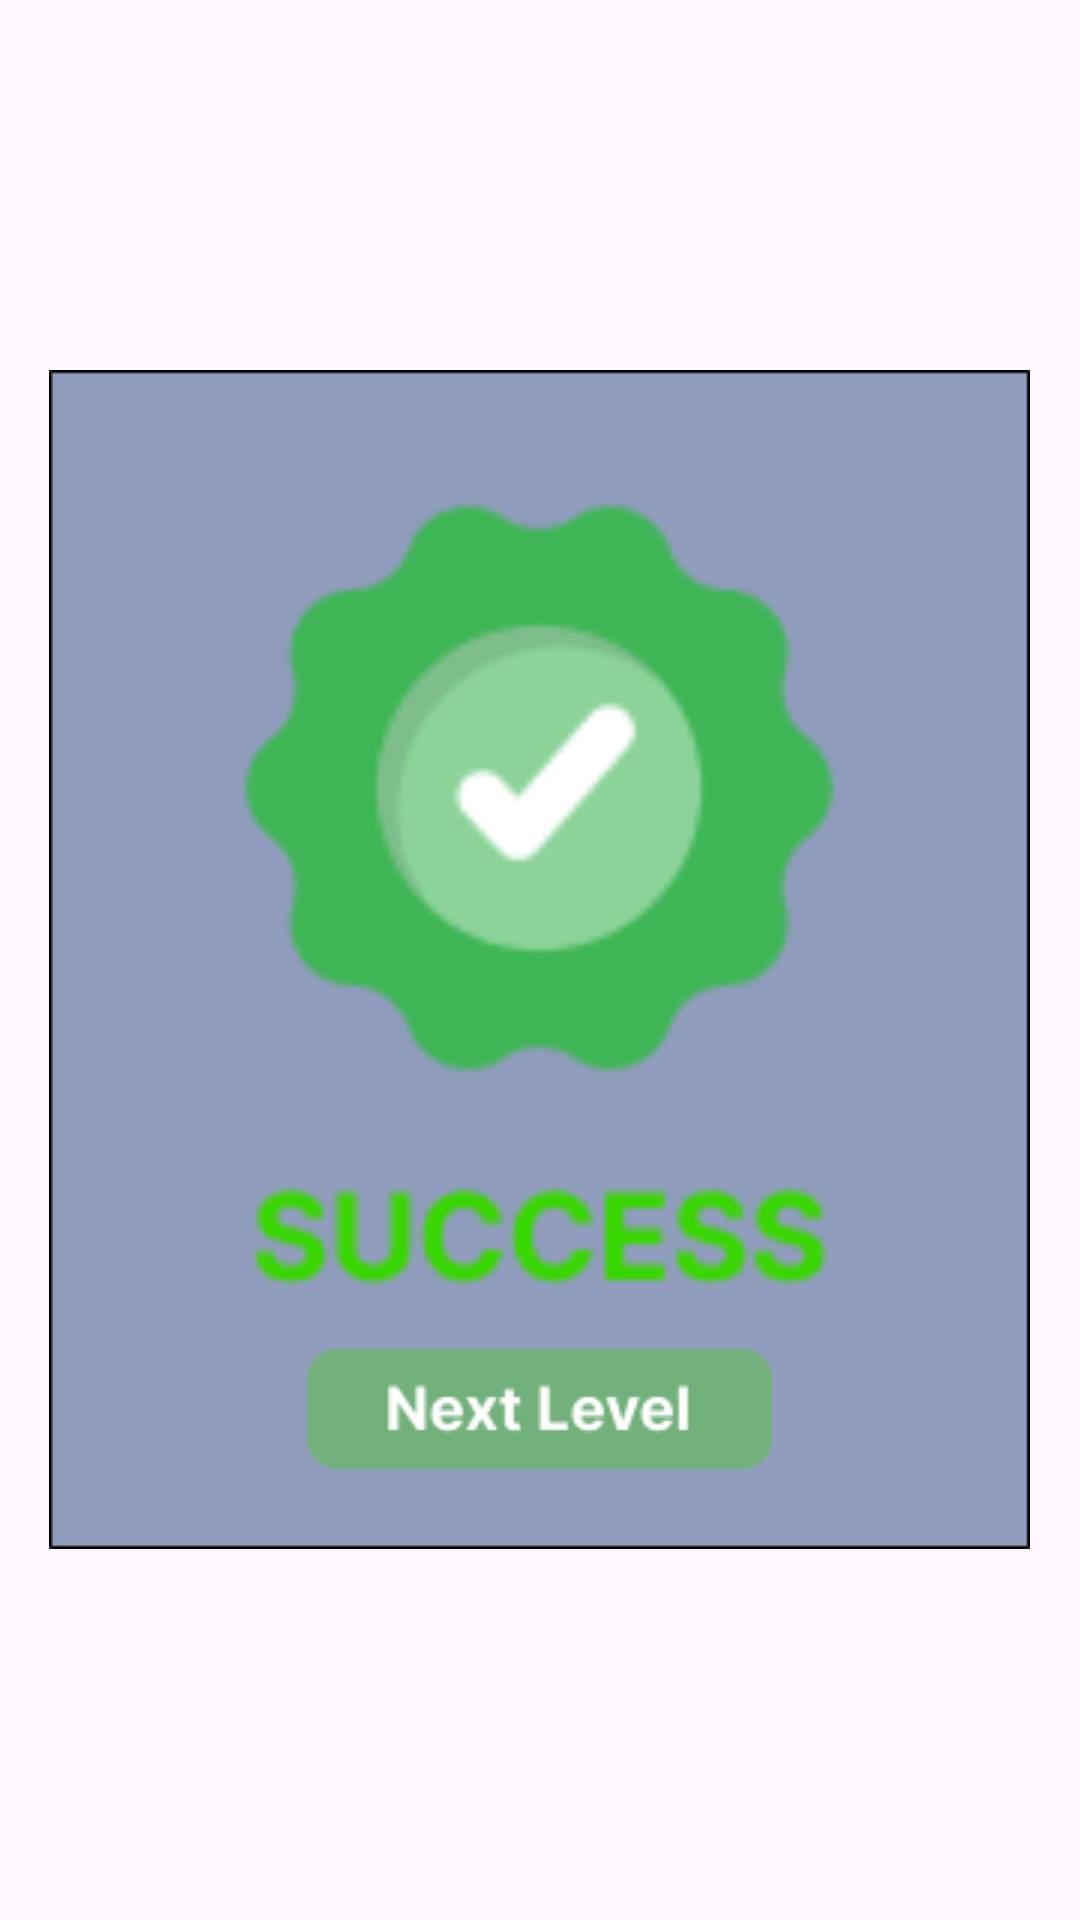

Android layout source for this screen:
<!-- AndroidManifest.xml: application theme Theme.CalltoDuty -->
<!-- res/layout/fragment_success.xml -->
<?xml version="1.0" encoding="utf-8"?>
<LinearLayout xmlns:android="http://schemas.android.com/apk/res/android"
    android:layout_width="match_parent"
    android:layout_height="match_parent"
    android:id="@+id/main"
    xmlns:tools="http://schemas.android.com/tools"
    android:orientation="vertical"
    android:gravity="center"
    android:padding="0dp"
    android:background="@android:color/transparent"
    tools:context=".SuccessFragment">


    <LinearLayout
        android:layout_width="wrap_content"
        android:layout_height="wrap_content"
        android:background="@drawable/fragment_cont"
        android:orientation="vertical"
        android:gravity="center">

        <ImageView
            android:layout_width="200dp"
            android:layout_height="300dp"
            android:src="@drawable/check"
            android:scaleType="fitCenter"
            android:contentDescription="@string/success_image_desc"/>


        <ImageView
            android:id="@+id/nextLevelButton"
            android:layout_width="wrap_content"
            android:layout_height="wrap_content"
            android:src="@drawable/nl_btn"
            android:scaleType="centerInside"
            android:contentDescription="@string/next_button_desc"/>

    </LinearLayout>

</LinearLayout>
<!-- resources referenced by this layout -->
<resources>
  <!-- drawable check: png bitmap (drawable, 5928 bytes) -->
  <!-- drawable fragment_cont: png bitmap (drawable, 1398 bytes) -->
  <!-- drawable nl_btn: png bitmap (drawable, 2099 bytes) -->
  <style name="Theme.CalltoDuty" parent="Base.Theme.CalltoDuty" />
  <style name="Base.Theme.CalltoDuty" parent="Theme.Material3.DayNight.NoActionBar">
          
          
      </style>
</resources>
